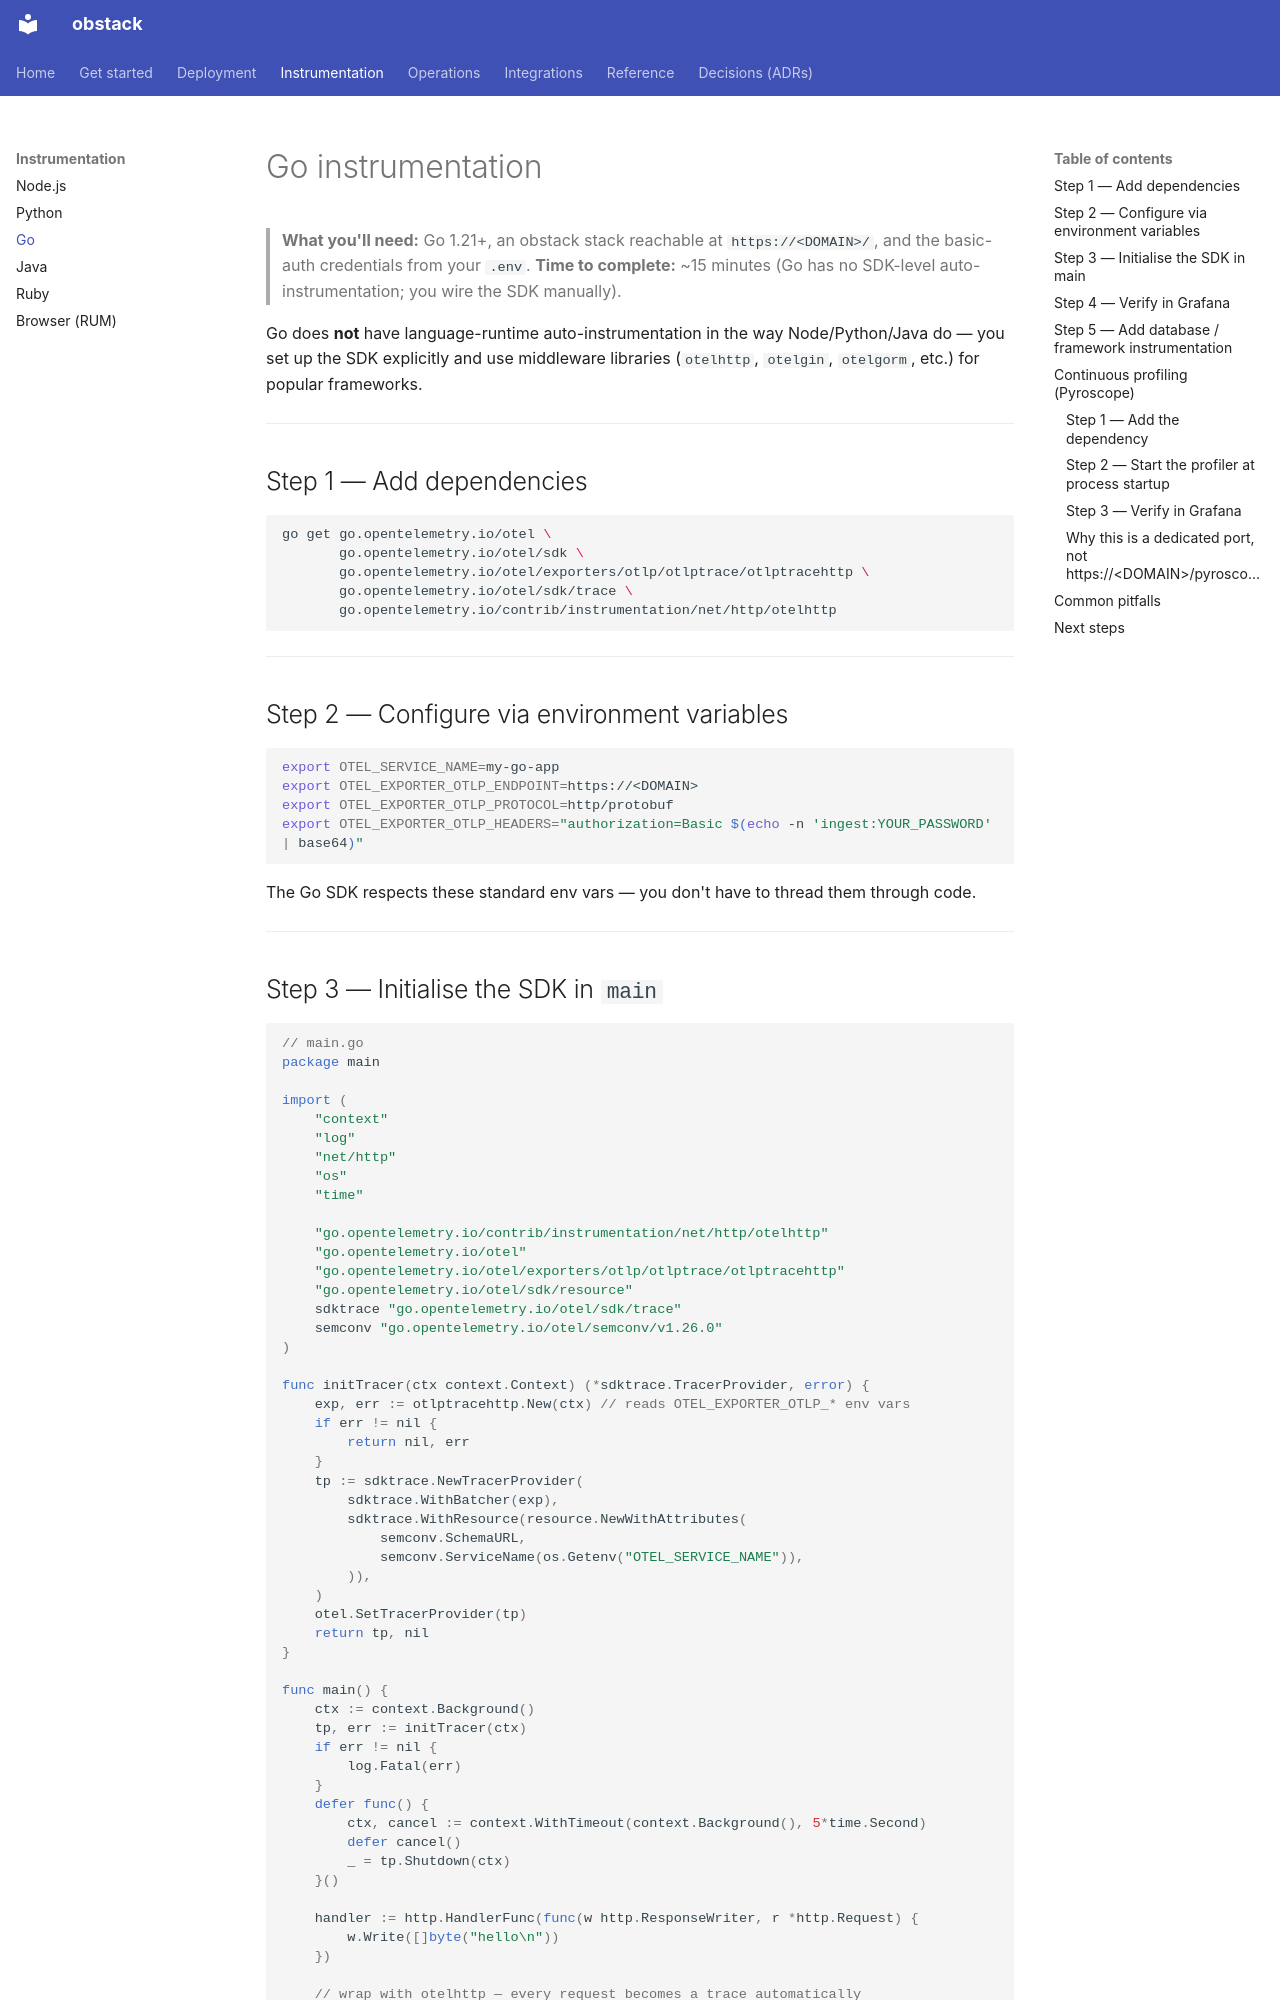

repository: HameemDakheel/OTel-jps · page: instrumentation/go/index.html · generator: mkdocs

# Go instrumentation

> **What you'll need:** Go 1.21+, an obstack stack reachable at `https://<DOMAIN>/`, and the basic-auth credentials from your `.env`.
> **Time to complete:** ~15 minutes (Go has no SDK-level auto-instrumentation; you wire the SDK manually).

Go does **not** have language-runtime auto-instrumentation in the way Node/Python/Java do — you set up the SDK explicitly and use middleware libraries (`otelhttp`, `otelgin`, `otelgorm`, etc.) for popular frameworks.

---

## Step 1 — Add dependencies

```bash
go get go.opentelemetry.io/otel \
       go.opentelemetry.io/otel/sdk \
       go.opentelemetry.io/otel/exporters/otlp/otlptrace/otlptracehttp \
       go.opentelemetry.io/otel/sdk/trace \
       go.opentelemetry.io/contrib/instrumentation/net/http/otelhttp
```

---

## Step 2 — Configure via environment variables

```bash
export OTEL_SERVICE_NAME=my-go-app
export OTEL_EXPORTER_OTLP_ENDPOINT=https://<DOMAIN>
export OTEL_EXPORTER_OTLP_PROTOCOL=http/protobuf
export OTEL_EXPORTER_OTLP_HEADERS="authorization=Basic $(echo -n 'ingest:YOUR_PASSWORD' | base64)"
```

The Go SDK respects these standard env vars — you don't have to thread them through code.

---

## Step 3 — Initialise the SDK in `main`

```go
// main.go
package main

import (
    "context"
    "log"
    "net/http"
    "os"
    "time"

    "go.opentelemetry.io/contrib/instrumentation/net/http/otelhttp"
    "go.opentelemetry.io/otel"
    "go.opentelemetry.io/otel/exporters/otlp/otlptrace/otlptracehttp"
    "go.opentelemetry.io/otel/sdk/resource"
    sdktrace "go.opentelemetry.io/otel/sdk/trace"
    semconv "go.opentelemetry.io/otel/semconv/v1.26.0"
)

func initTracer(ctx context.Context) (*sdktrace.TracerProvider, error) {
    exp, err := otlptracehttp.New(ctx) // reads OTEL_EXPORTER_OTLP_* env vars
    if err != nil {
        return nil, err
    }
    tp := sdktrace.NewTracerProvider(
        sdktrace.WithBatcher(exp),
        sdktrace.WithResource(resource.NewWithAttributes(
            semconv.SchemaURL,
            semconv.ServiceName(os.Getenv("OTEL_SERVICE_NAME")),
        )),
    )
    otel.SetTracerProvider(tp)
    return tp, nil
}

func main() {
    ctx := context.Background()
    tp, err := initTracer(ctx)
    if err != nil {
        log.Fatal(err)
    }
    defer func() {
        ctx, cancel := context.WithTimeout(context.Background(), 5*time.Second)
        defer cancel()
        _ = tp.Shutdown(ctx)
    }()

    handler := http.HandlerFunc(func(w http.ResponseWriter, r *http.Request) {
        w.Write([]byte("hello\n"))
    })

    // wrap with otelhttp — every request becomes a trace automatically
    http.Handle("/", otelhttp.NewHandler(handler, "root"))
    log.Println("listening on :8080")
    log.Fatal(http.ListenAndServe(":8080", nil))
}
```

Run:

```bash
go run main.go
curl http://localhost:8080/
```

---
